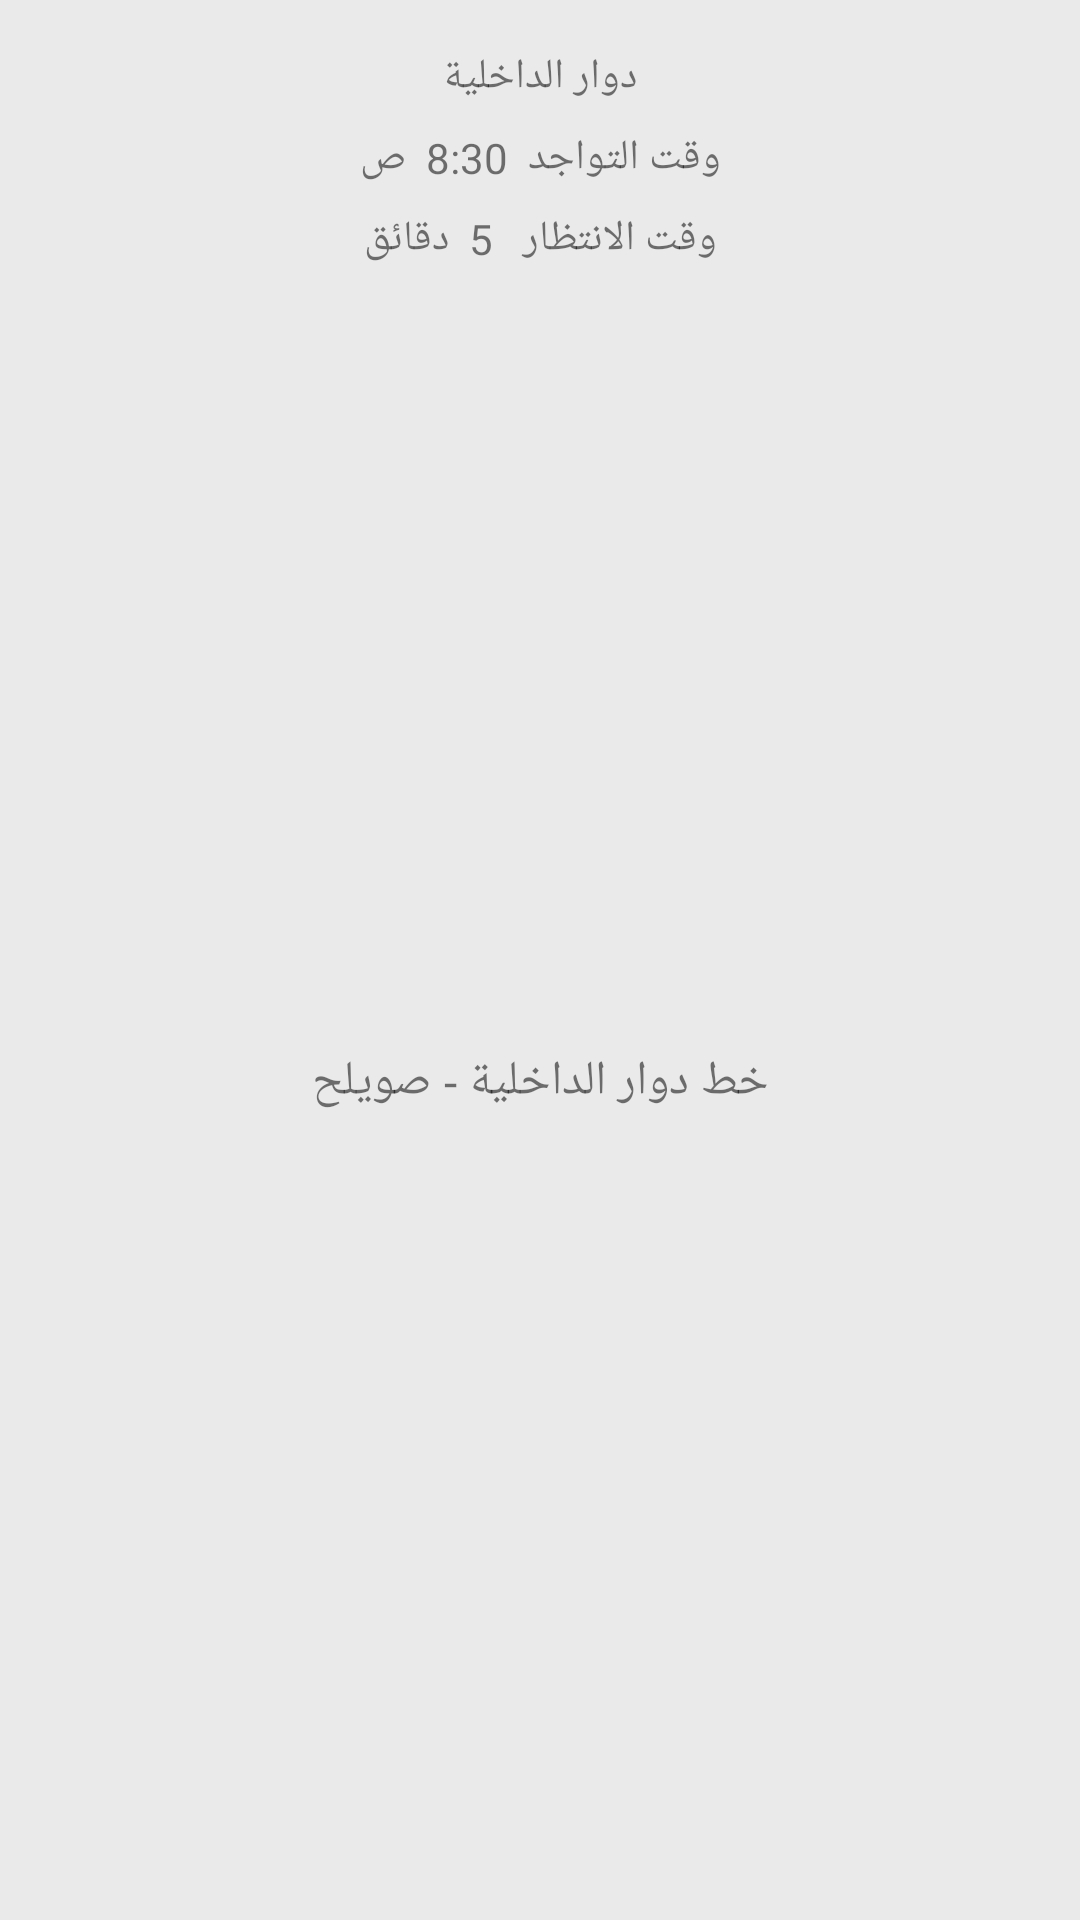

Reconstruct the res/layout file that produces this screen, plus the resources it refers to.
<!-- AndroidManifest.xml: application theme Theme.TransportApp -->
<!-- res/layout/driver_current_trip.xml -->
<?xml version="1.0" encoding="utf-8"?>
<androidx.constraintlayout.widget.ConstraintLayout xmlns:android="http://schemas.android.com/apk/res/android"
    xmlns:app="http://schemas.android.com/apk/res-auto"
    xmlns:tools="http://schemas.android.com/tools"
    android:id="@+id/driver_trip_info"
    android:layout_width="350dp"
    android:layout_height="wrap_content"
    android:background="@drawable/edit_text_rounded_background">

    <TextView
        android:id="@+id/driver_bus_stop"
        android:layout_width="wrap_content"
        android:layout_height="wrap_content"
        android:layout_marginTop="16dp"
        android:text="دوار الداخلية"
        app:layout_constraintEnd_toEndOf="parent"
        app:layout_constraintStart_toStartOf="parent"
        app:layout_constraintTop_toTopOf="parent" />

    <TextView
        android:id="@+id/driver_arrival_time"
        android:layout_width="wrap_content"
        android:layout_height="wrap_content"
        android:layout_marginTop="8dp"
        android:text="وقت التواجد  8:30  ص"
        app:layout_constraintEnd_toEndOf="parent"
        app:layout_constraintStart_toStartOf="parent"
        app:layout_constraintTop_toBottomOf="@+id/driver_bus_stop" />

    <TextView
        android:id="@+id/driver_waiting_time"
        android:layout_width="wrap_content"
        android:layout_height="wrap_content"
        android:layout_marginTop="8dp"
        android:text="وقت الانتظار   5  دقائق"
        app:layout_constraintEnd_toEndOf="parent"
        app:layout_constraintStart_toStartOf="parent"
        app:layout_constraintTop_toBottomOf="@+id/driver_arrival_time" />

    <TextView
        android:id="@+id/driver_working_line"
        android:layout_width="wrap_content"
        android:layout_height="wrap_content"
        android:layout_marginTop="8dp"
        android:layout_marginBottom="16dp"
        android:text="خط دوار الداخلية - صويلح"
        android:textSize="16sp"
        app:layout_constraintBottom_toBottomOf="parent"
        app:layout_constraintEnd_toEndOf="parent"
        app:layout_constraintStart_toStartOf="parent"
        app:layout_constraintTop_toBottomOf="@+id/driver_waiting_time" />
</androidx.constraintlayout.widget.ConstraintLayout>
<!-- resources referenced by this layout -->
<resources>
  <style name="Theme.TransportApp" parent="Theme.MaterialComponents.Light">
          
          <item name="colorPrimary">#EAEAEA</item>
          <item name="colorPrimaryVariant">#E7EBEC</item>
          <item name="colorOnPrimary">#292929</item>
          
          <item name="colorSecondary">@color/teal_200</item>
          <item name="colorSecondaryVariant">@color/teal_700</item>
          <item name="colorOnSecondary">@color/black</item>
          
          <item name="android:statusBarColor" tools:targetApi="l">@color/status_bar_color</item>
          <item name="android:colorBackground" tools:targetApi="l">#EAEAEA</item>
  
          
      </style>
  <color name="teal_200">#FF03DAC5</color>
  <color name="teal_700">#FF018786</color>
  <color name="black">#FF000000</color>
  <color name="status_bar_color">#7AACFF</color>
</resources>
